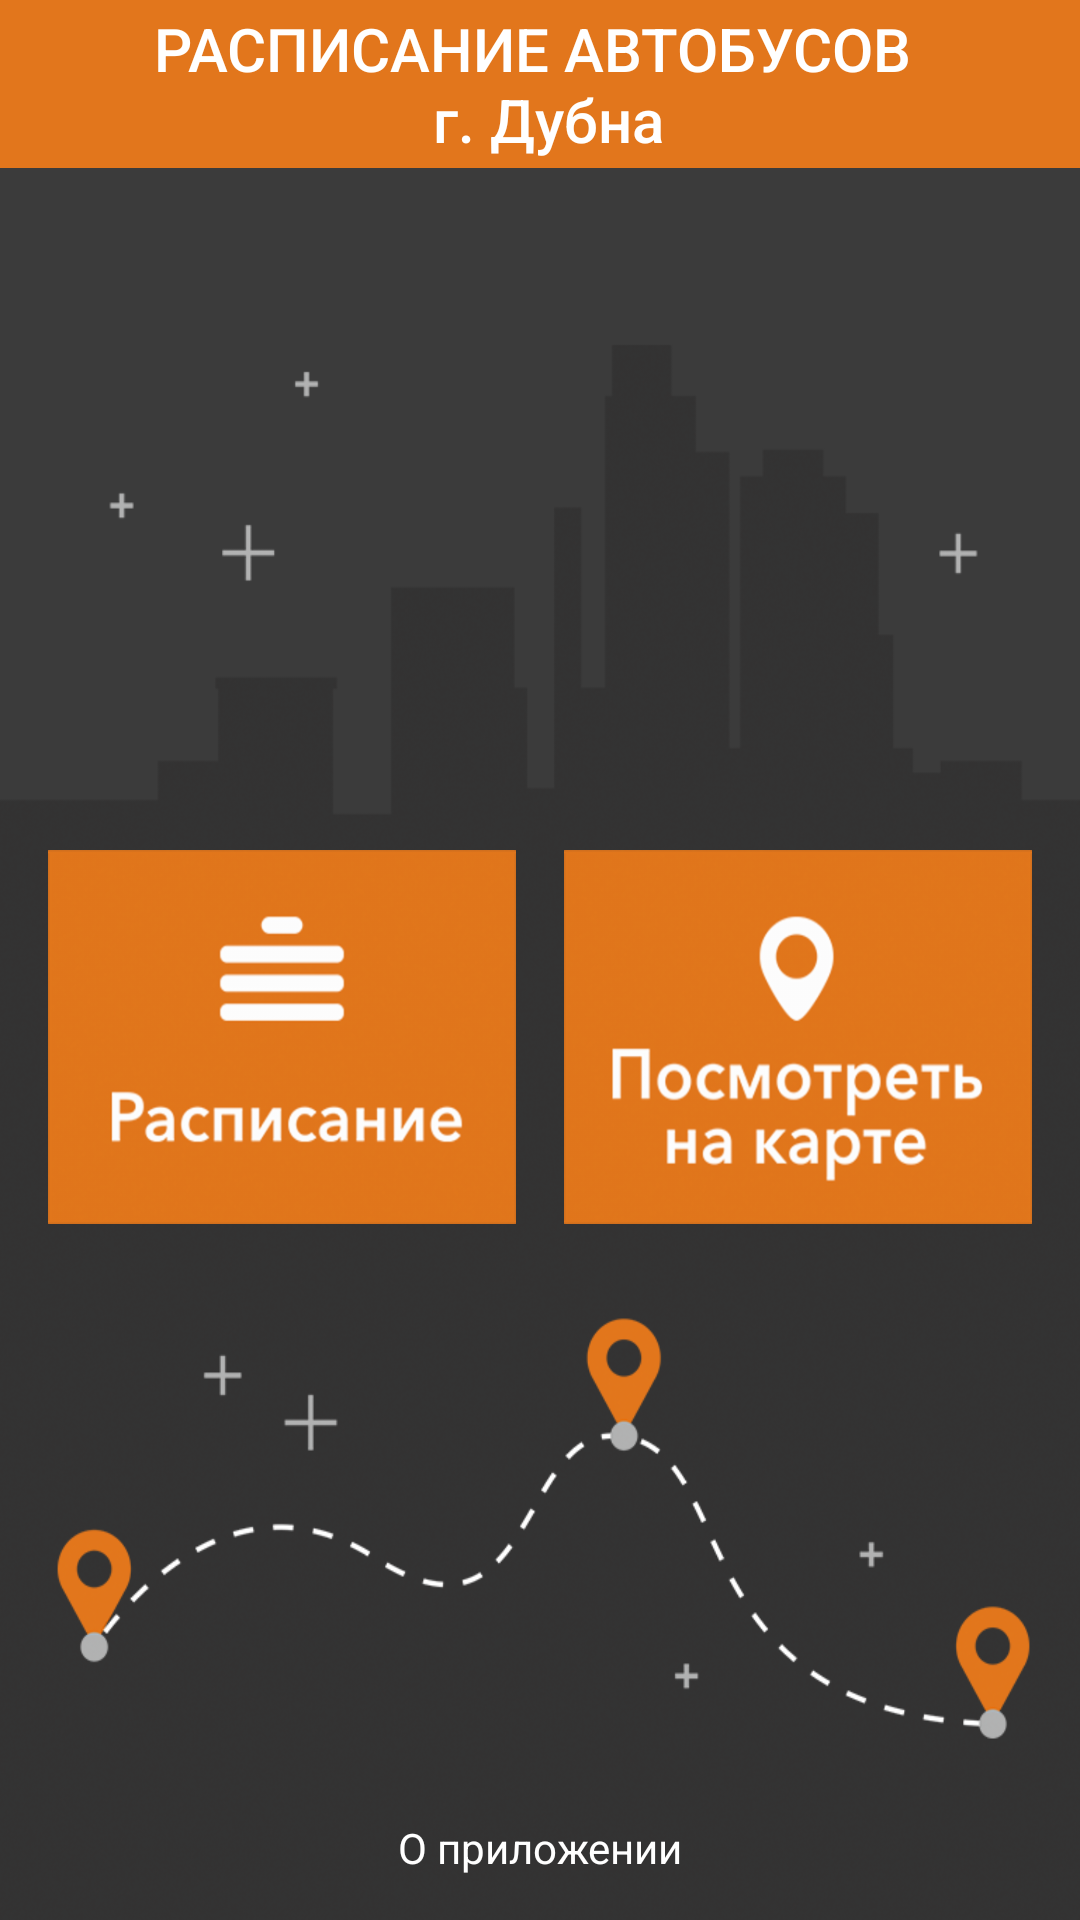

Android layout source for this screen:
<!-- AndroidManifest.xml: application theme AppTheme -->
<!-- res/layout/fragment_main.xml -->
<?xml version="1.0" encoding="utf-8"?>
<android.support.constraint.ConstraintLayout xmlns:android="http://schemas.android.com/apk/res/android"
    xmlns:app="http://schemas.android.com/apk/res-auto"
    xmlns:tools="http://schemas.android.com/tools"
    android:layout_width="match_parent"
    android:layout_height="match_parent">

    <ImageView
        android:id="@+id/imageView_background"
        android:layout_width="match_parent"
        android:layout_height="match_parent"
        android:scaleType="fitXY"
        app:layout_constraintBottom_toBottomOf="parent"
        app:layout_constraintEnd_toEndOf="parent"
        app:layout_constraintStart_toStartOf="parent"
        app:layout_constraintTop_toTopOf="parent"
        app:srcCompat="@drawable/mainscreen_background" />

    <include
        layout="@layout/partial_toolbar"
    />


    <Button
        android:id="@+id/button_schedule"
        android:layout_width="0dp"
        android:layout_height="0dp"
        android:layout_marginBottom="8dp"
        android:layout_marginEnd="8dp"
        android:layout_marginLeft="16dp"
        android:layout_marginRight="8dp"
        android:layout_marginStart="16dp"

        android:layout_marginTop="8dp"
        android:background="@drawable/button_sch"
        app:layout_constraintBottom_toTopOf="@+id/guideline_down_border_for_buttons"
        app:layout_constraintEnd_toStartOf="@+id/guideline_central_divider"
        app:layout_constraintStart_toStartOf="parent"
        app:layout_constraintTop_toTopOf="@+id/guideline_up_border_for_buttons" />

    <Button
        android:id="@+id/button_map"
        android:layout_width="0dp"
        android:layout_height="0dp"
        android:layout_marginBottom="8dp"
        android:layout_marginEnd="16dp"
        android:layout_marginLeft="8dp"
        android:layout_marginRight="16dp"
        android:layout_marginStart="8dp"
        android:layout_marginTop="8dp"
        android:background="@drawable/button_map"
        app:layout_constraintBottom_toTopOf="@+id/guideline_down_border_for_buttons"
        app:layout_constraintEnd_toEndOf="parent"
        app:layout_constraintStart_toEndOf="@+id/guideline_central_divider"
        app:layout_constraintTop_toTopOf="@+id/guideline_up_border_for_buttons" />

    <Button
        android:id="@+id/button_about"
        android:layout_width="wrap_content"
        android:layout_height="wrap_content"
        android:layout_marginEnd="8dp"
        android:layout_marginStart="8dp"
        android:background="@android:color/transparent"
        android:gravity="center"
        android:text="@string/about"
        android:textColor="@color/colorWhite"
        android:textAppearance="@style/TextAppearance.AppCompat"
        app:layout_constraintBottom_toBottomOf="parent"
        app:layout_constraintEnd_toEndOf="parent"
        app:layout_constraintStart_toStartOf="parent" />

    <android.support.constraint.Guideline
        android:id="@+id/guideline_up_border_for_buttons"
        android:layout_width="wrap_content"
        android:layout_height="1dp"
        android:orientation="horizontal"
        app:layout_constraintGuide_percent="0.43" />

    <android.support.constraint.Guideline
        android:id="@+id/guideline_down_border_for_buttons"
        android:layout_width="wrap_content"
        android:layout_height="wrap_content"
        android:orientation="horizontal"
        app:layout_constraintGuide_percent="0.65" />

    <android.support.constraint.Guideline
        android:id="@+id/guideline_central_divider"
        android:layout_width="wrap_content"
        android:layout_height="wrap_content"
        android:orientation="vertical"
        app:layout_constraintGuide_percent="0.5" />

</android.support.constraint.ConstraintLayout>
<!-- res/layout/partial_toolbar.xml (included above) -->
<?xml version="1.0" encoding="utf-8"?>
<LinearLayout xmlns:android="http://schemas.android.com/apk/res/android"
    xmlns:app="http://schemas.android.com/apk/res-auto"
    android:layout_width="match_parent"
    android:layout_height="wrap_content">

    <android.support.v7.widget.Toolbar
        android:id="@+id/toolbar"
        android:layout_width="match_parent"
        android:layout_height="?attr/actionBarSize"
        android:background="@color/colorOrange"
        app:layout_constraintTop_toTopOf="parent"
        app:theme="@style/DarkToolbar">

        <TextView
            android:id="@+id/text_toolbar_title"
            style="@style/Base.TextAppearance.AppCompat.Widget.ActionBar.Title"
            android:layout_width="wrap_content"
            android:layout_height="wrap_content"
            android:layout_gravity="center"
            android:gravity="center"
            android:maxLines="3"
            android:text="@string/toolbar_main" />

    </android.support.v7.widget.Toolbar>

</LinearLayout>
<!-- resources referenced by this layout -->
<resources>
  <color name="colorOrange">#e2761c</color>
  <color name="colorWhite">#ffffff</color>
  <!-- drawable button_map: png bitmap (drawable-hdpi, 20771 bytes) -->
  <!-- drawable button_sch: png bitmap (drawable-hdpi, 16655 bytes) -->
  <!-- drawable mainscreen_background: png bitmap (drawable-hdpi, 66479 bytes) -->
  <string name="about">О приложении</string>
  <string name="toolbar_main">РАСПИСАНИЕ АВТОБУСОВ \n г. Дубна</string>
  <style name="DarkToolbar" parent="ThemeOverlay.AppCompat.Dark.ActionBar" />
  <style name="AppTheme" parent="Theme.AppCompat.Light.NoActionBar">
          
          <item name="colorPrimary">@color/colorPrimary</item>
          <item name="colorPrimaryDark">@color/colorDarkOrange</item>
          <item name="colorAccent">@color/colorAccent</item>
      </style>
  <color name="colorPrimary">#ffffff</color>
  <color name="colorDarkOrange">#a35b1a</color>
  <color name="colorAccent">#FF4081</color>
</resources>
